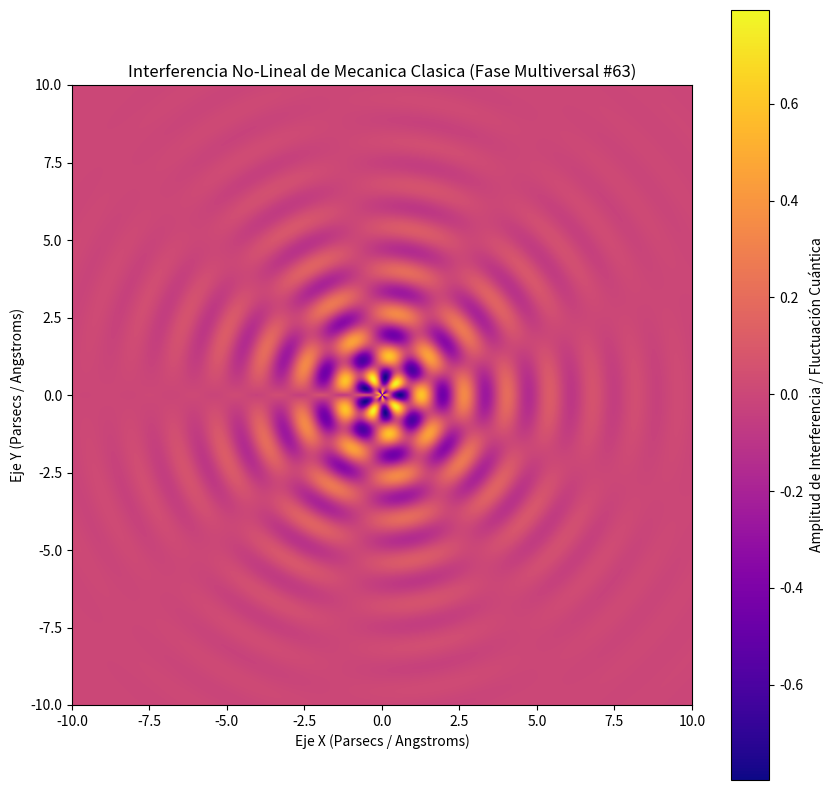

Write Python code to recreate this figure.
%matplotlib inline
# Simulación Multiversal: Mecanica Clasica - Variante 63
import numpy as np
import matplotlib.pyplot as plt

# Parámetros Físicos No-Lineales
omega_1 = 4.539
omega_2 = 4.54
lambda_decay = 0.401
phase_shift = 1.984

x = np.linspace(-10, 10, 800)
y = np.linspace(-10, 10, 800)
X, Y = np.meshgrid(x, y)

# Dinámica de Fluidos / Campos Tensor-Escalares (Fase Multiversal)
R = np.sqrt(X**2 + Y**2) + 1e-5
Z = (np.sin(omega_1 * R + phase_shift) * np.cos(omega_2 * np.arctan2(Y, X))) * np.exp(-lambda_decay * R)

plt.figure(figsize=(10, 10))
plt.imshow(Z, cmap='plasma', extent=[-10, 10, -10, 10], origin='lower')
plt.colorbar(label='Amplitud de Interferencia / Fluctuación Cuántica')
plt.title(r'Interferencia No-Lineal de Mecanica Clasica (Fase Multiversal #63)')
plt.xlabel('Eje X (Parsecs / Angstroms)')
plt.ylabel('Eje Y (Parsecs / Angstroms)')
plt.show()
